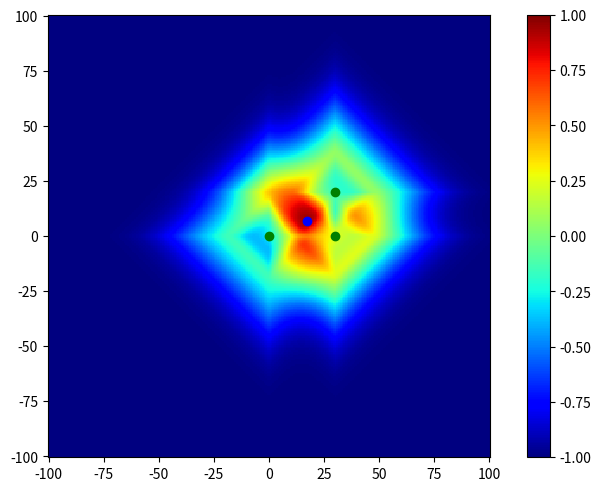

Here is the Python script that generated this plot:
import matplotlib as mpl
import matplotlib.pyplot as plt
import matplotlib.animation as anim
import numpy as np


# Crime Data
BUFFER_RADIUS = 20
BUFFER_FALLOFF = 2
DISTANCE_FALLOFF = .8

crimes = [
    (0, 0),
    (30, 0),
    (30, 20)
]

# Animation Data
RESOLUTION = 256
FRAMES = 40
MIN_X, MAX_X = -100, 100
MIN_Y, MAX_Y = -100, 100
a = 1

def value(x, y, crime_x, crime_y, buffer_radius, a):
    distance = betweenDst(abs(x-crime_x), abs(y - crime_y), a)
    buffer_dst = (distance - buffer_radius) / buffer_radius
    falloff = (np.sign(buffer_dst) + 1) * (DISTANCE_FALLOFF + BUFFER_FALLOFF)/2 - BUFFER_FALLOFF
    return 2 * np.exp(-((buffer_dst*falloff)**2)) - 1

def betweenDst(x, y, a):
    return (x**a + y**a) ** (1/a)

def calculateProbabilities(X, Y, a):
    z = 0

    for crime in crimes:
        crime_x, crime_y = crime
        z = value(X, Y, crime_x, crime_y, BUFFER_RADIUS, a) / len(crimes) + z
    return z

def pixelToGrid(pos):
    x, y = pos
    return (
        x/RESOLUTION * (MAX_X - MIN_X) + MIN_X,
        y/RESOLUTION * (MAX_Y - MIN_Y) + MIN_Y
    )

def main():
    X, Y = np.meshgrid(np.linspace(MIN_X, MAX_X, RESOLUTION), np.linspace(MIN_Y, MAX_Y, RESOLUTION))
    z = calculateProbabilities(X, Y, a)

    fig, ax = plt.subplots(layout="constrained")
    ax.set_aspect(1)
    pc = ax.pcolormesh(X, Y, z, vmin=-1, vmax=1, cmap='jet')
    ax.scatter([c[0] for c in crimes], [c[1] for c in crimes], c="green")
    fig.colorbar(pc)
    
    by, bx = pixelToGrid(np.where(z == np.max(z)))
    best = ax.scatter([bx], [by], c="blue")
    
    def update(frame):
        a = -np.cos(2 * np.pi * frame / FRAMES) / 2 + 1.5
        z = calculateProbabilities(X, Y, a)
        by, bx = pixelToGrid(np.where(z == np.max(z)))
        print(by, bx)
        best.set_offsets(np.stack([bx, by]).T)
        pc.update({"array" : z})
        
    ani = anim.FuncAnimation(fig=fig, func=update, frames=FRAMES)
    plt.show()
    
main()